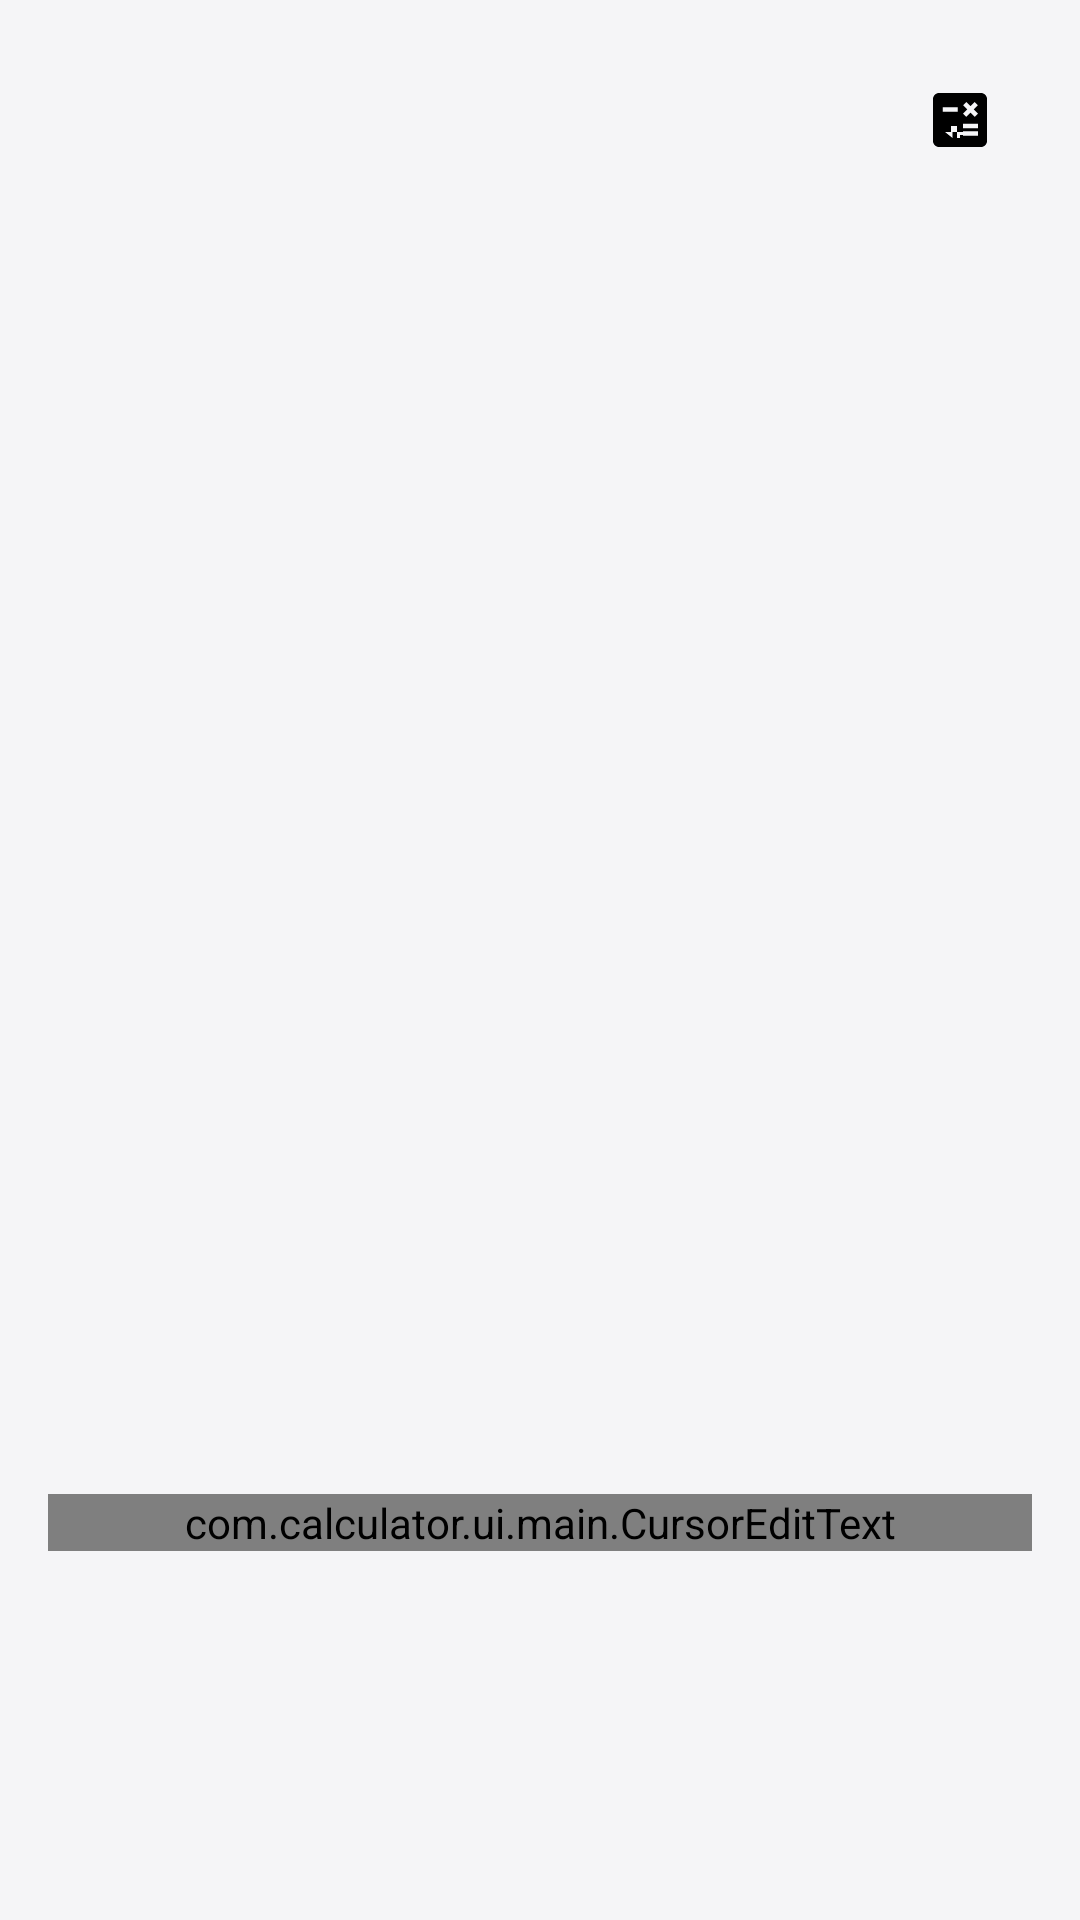

Here is an Android app screen rendered from its layout file. Give the layout XML and the strings, colors and styles it references.
<!-- AndroidManifest.xml: application theme Theme.Calculator -->
<!-- res/layout/view_calculator_display.xml -->
<?xml version="1.0" encoding="utf-8"?>
<LinearLayout
    xmlns:android="http://schemas.android.com/apk/res/android"
    android:layout_width="match_parent"
    android:layout_height="match_parent"
    android:background="@color/display_background"
    android:orientation="vertical"
    android:padding="@dimen/display_padding">

    
    <LinearLayout
        android:layout_width="match_parent"
        android:layout_height="wrap_content"
        android:gravity="center_vertical"
        android:orientation="horizontal">

        <ImageButton
            android:id="@+id/historyButton"
            android:layout_width="48dp"
            android:layout_height="48dp"
            android:background="?attr/selectableItemBackgroundBorderless"
            android:contentDescription="@string/history_title"
            android:src="@drawable/ic_history" />

        <View
            android:layout_width="0dp"
            android:layout_height="1dp"
            android:layout_weight="1" />

        <ImageButton
            android:id="@+id/modeButton"
            android:layout_width="48dp"
            android:layout_height="48dp"
            android:background="?attr/selectableItemBackgroundBorderless"
            android:contentDescription="@string/mode_basic"
            android:src="@drawable/ic_calculator_switch" />

    </LinearLayout>

    
    <View
        android:layout_width="1dp"
        android:layout_height="0dp"
        android:layout_weight="1" />

    
    <com.calculator.ui.main.CursorEditText
        android:id="@+id/expressionEditText"
        android:layout_width="match_parent"
        android:layout_height="wrap_content"
        android:background="@null"
        android:focusable="true"
        android:focusableInTouchMode="true"
        android:gravity="end"
        android:inputType="none"
        android:maxLines="3"
        android:textColor="@color/expression_text"
        android:textSize="@dimen/expression_text_size"
        android:textCursorDrawable="@null" />

    
    <TextView
        android:id="@+id/resultTextView"
        android:layout_width="match_parent"
        android:layout_height="wrap_content"
        android:layout_marginTop="8dp"
        android:gravity="end"
        android:maxLines="1"
        android:textColor="@color/result_text"
        android:textSize="@dimen/result_text_size"
        android:visibility="invisible" />

    
    <ImageButton
        android:id="@+id/deleteButton"
        android:layout_width="48dp"
        android:layout_height="48dp"
        android:layout_gravity="end"
        android:layout_marginTop="8dp"
        android:background="?attr/selectableItemBackgroundBorderless"
        android:contentDescription="@string/btn_delete"
        android:src="@drawable/ic_delete"
        android:visibility="invisible" />

</LinearLayout>
<!-- resources referenced by this layout -->
<resources>
  <color name="display_background">#F5F5F7</color>
  <color name="expression_text">#000000</color>
  <color name="result_text">#000000</color>
  <dimen name="display_padding">16dp</dimen>
  <dimen name="expression_text_size">48sp</dimen>
  <dimen name="result_text_size">32sp</dimen>
  <!-- drawable ic_calculator_switch (drawable) -->
  <?xml version="1.0" encoding="utf-8"?>
  <vector xmlns:android="http://schemas.android.com/apk/res/android"
      android:width="24dp"
      android:height="24dp"
      android:viewportWidth="24"
      android:viewportHeight="24">
      <path
          android:fillColor="#000000"
          android:pathData="M19,3L5,3c-1.1,0 -2,0.9 -2,2v14c0,1.1 0.9,2 2,2h14c1.1,0 2,-0.9 2,-2L21,5c0,-1.1 -0.9,-2 -2,-2zM13.03,7.06L14.09,6l1.41,1.41L16.91,6l1.06,1.06 -1.41,1.41 1.41,1.41 -1.06,1.06 -1.41,-1.41 -1.41,1.41 -1.06,-1.06 1.41,-1.41 -1.41,-1.41zM6.25,7.72h5v1.5h-5v-1.5zM11.5,16h-2v2L7,16h2v-2h2v2h2v1h-1v1h-1v-2zM18,17.25h-5v-1.5h5v1.5zM18,14.75h-5v-1.5h5v1.5z"/>
  </vector>
  <string name="btn_delete">⌫</string>
  <string name="history_title">History</string>
  <string name="mode_basic">Basic</string>
  <style name="Theme.Calculator" parent="Theme.MaterialComponents.DayNight.NoActionBar">
          <item name="colorPrimary">@color/btn_equal_bg</item>
          <item name="colorPrimaryDark">@color/display_background</item>
          <item name="colorAccent">@color/btn_equal_bg</item>
          <item name="android:statusBarColor">@color/display_background</item>
          <item name="android:navigationBarColor">@color/keypad_background</item>
          <item name="android:windowBackground">@color/keypad_background</item>
      </style>
  <color name="btn_equal_bg">#FF9500</color>
  <color name="keypad_background">#FFFFFF</color>
</resources>
